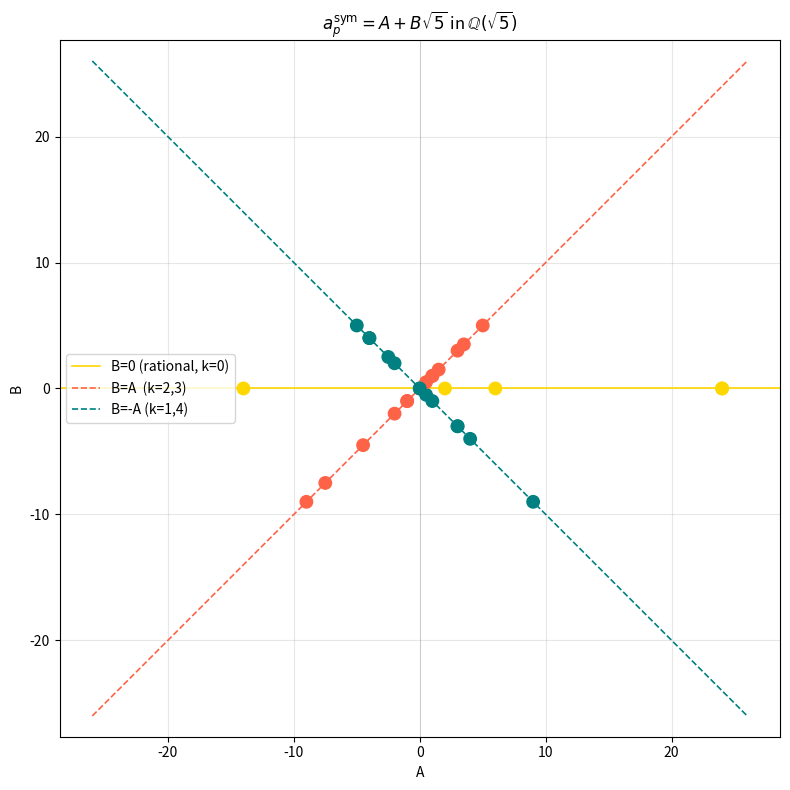
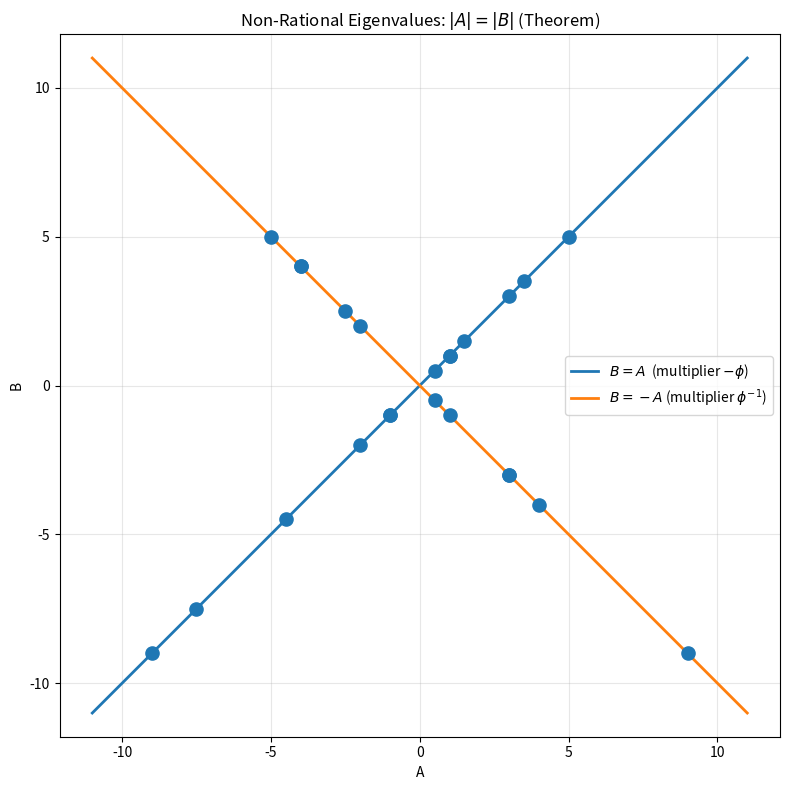
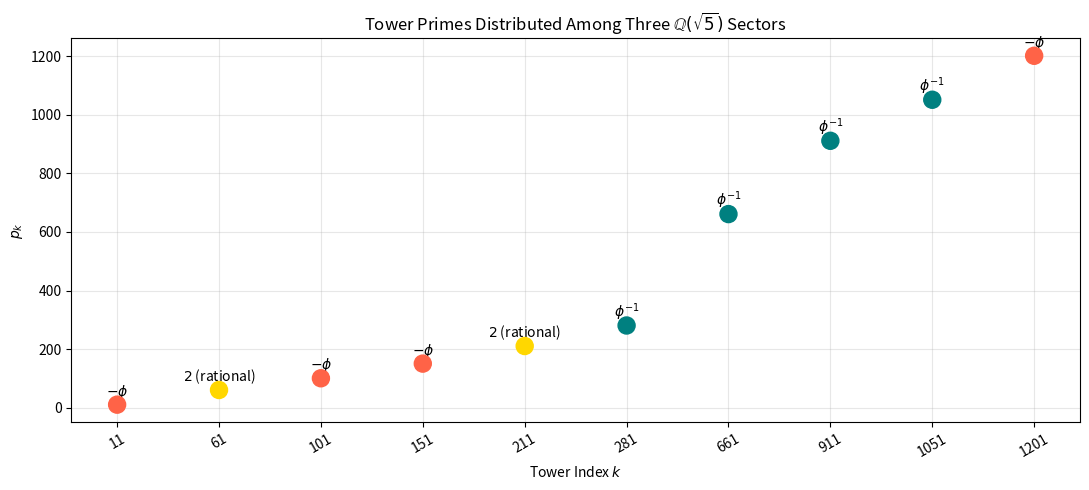

The matplotlib source for these figures, in order:
# fig_qsqrt5_package.py
# Four-figure package for the Q(sqrt(5)) Bianchi eigenvalue theorem
# Source from DS/GPT, to be built with HFG palette next session.
# Sequence: B -> F -> E -> C  (data -> theorem -> arithmetic -> interpretation)
#
# DATA (31 eigenvalues: p, a_p, k, A, B)
# p=31 excluded (conductor). Rational (k=0) points excluded from Figs F and C.

DATA = [
    # (p, a_p, k, A, B)
    (2,  -2, 4,  1,   -1),
    (3,  -1, 1,  0.5, -0.5),
    (5,   1, 0,  2,    0),       # rational
    (7,  -2, 3,  1,    1),
    (13,  4, 1, -2,    2),
    (17, -2, 2,  1,    1),
    (19,  0, 4,  0,    0),
    (23, -1, 2,  0.5,  0.5),
    (29,  0, 4,  0,    0),
    (37,  3, 0,  6,    0),       # rational
    (41, -8, 4,  4,   -4),
    (43, -6, 4,  3,   -3),
    (47,  8, 1, -4,    4),
    (53, -6, 2,  3,    3),
    (59,  5, 1, -2.5,  2.5),
    (61, 12, 0, 24,    0),       # rational, p_3
    (67, -7, 0,-14,    0),       # rational
    (71, -3, 2,  1.5,  1.5),
    (73,  4, 3, -2,   -2),
    (79,-10, 2,  5,    5),
    (83, -6, 4,  3,   -3),
    (89, 15, 3, -7.5, -7.5),
    (97, -7, 3,  3.5,  3.5),
    (101, 2, 2, -1,   -1),
    (107,18, 2, -9,   -9),
    (109,10, 1, -5,    5),
    (113, 9, 3, -4.5, -4.5),
    (127, 8, 1, -4,    4),
    (151, 2, 3, -1,   -1),
    (211,12, 0, 24,    0),       # rational, p_6
    (281,-18,4,  9,   -9),
]

TOWER_PRIMES = [11, 31, 61, 101, 151, 211, 281, 661, 911, 1051, 1201]


# ============================================================
# FIGURE B: Eigenvalue Geometry (all three rays visible)
# ============================================================
def fig_B():
    """
    Plots all 31 eigenvalues as (A, B) in Q(sqrt(5)).
    Three rays: B=0 (rational), B=A, B=-A.
    Lead figure -- shows the empirical pattern.
    """
    import matplotlib.pyplot as plt

    A = [d[3] for d in DATA]
    B = [d[4] for d in DATA]
    k = [d[2] for d in DATA]

    # Color by ray
    colors = {0: 'gold', 1: 'teal', 2: 'tomato', 3: 'tomato', 4: 'teal'}
    c = [colors[ki] for ki in k]

    plt.figure(figsize=(8, 8))
    plt.scatter(A, B, s=80, c=c, zorder=4)

    plt.axhline(0, color='gold',  lw=1.2, label='B=0 (rational, k=0)', zorder=2)
    x = [-26, 26]
    plt.plot(x, x,        color='tomato', lw=1.2, linestyle='--', label='B=A  (k=2,3)', zorder=2)
    plt.plot(x, [-t for t in x], color='teal', lw=1.2, linestyle='--', label='B=-A (k=1,4)', zorder=2)
    plt.axvline(0, color='gray', lw=0.5, alpha=0.4)

    plt.xlabel("A"); plt.ylabel("B")
    plt.title(r"$a_p^{\rm sym} = A + B\sqrt{5}$ in $\mathbb{Q}(\sqrt{5})$")
    plt.legend(fontsize=10)
    plt.grid(True, alpha=0.3); plt.axis('equal')
    plt.tight_layout()
    plt.savefig("fig_B_eigenvalue_geometry.png", dpi=300)
    plt.show()


# ============================================================
# FIGURE F: |A| = |B| Theorem (non-rational eigenvalues only)
# ============================================================
def fig_F():
    """
    Plots only non-rational eigenvalues (k != 0).
    Shows every point lies exactly on B=A or B=-A.
    Theorem-level rigidity.
    """
    import numpy as np
    import matplotlib.pyplot as plt

    nrat = [(d[3], d[4]) for d in DATA if d[2] != 0 and not (d[3] == 0 and d[4] == 0)]
    A = [a for a, b in nrat]
    B = [b for a, b in nrat]

    plt.figure(figsize=(8, 8))
    plt.scatter(A, B, s=90, zorder=4)

    x = np.linspace(-11, 11, 200)
    plt.plot(x,  x, lw=2, label=r'$B = A$  (multiplier $-\phi$)')
    plt.plot(x, -x, lw=2, label=r'$B = -A$ (multiplier $\phi^{-1}$)')

    plt.xlabel("A"); plt.ylabel("B")
    plt.title(r'Non-Rational Eigenvalues: $|A| = |B|$ (Theorem)')
    plt.legend(); plt.grid(True, alpha=0.3); plt.axis('equal')
    plt.tight_layout()
    plt.savefig("fig_F_absA_absB_theorem.png", dpi=300)
    plt.show()


# ============================================================
# FIGURE E: Tower Prime Sectors
# ============================================================
def fig_E():
    """
    Shows how tower primes distribute among the three Q(sqrt(5)) sectors.
    Color by k (Galois class of chi_5(p)).
    """
    import matplotlib.pyplot as plt

    g = 3  # primitive root mod 31

    def kval(p):
        if p % 31 == 0: return None
        x, k = 1, 0
        while x != p % 31 and k < 30:
            x = (x * g) % 31; k += 1
        return k % 5

    sector_color  = {0: 'gold', 1: 'teal', 2: 'tomato', 3: 'tomato', 4: 'teal'}
    sector_label  = {0: r'$2$ (rational)',
                     1: r'$\phi^{-1}$', 4: r'$\phi^{-1}$',
                     2: r'$-\phi$',     3: r'$-\phi$'}

    primes = [p for p in TOWER_PRIMES if p != 31]
    ks     = [kval(p) for p in primes]
    cols   = [sector_color[k] for k in ks]
    labs   = [sector_label[k] for k in ks]

    plt.figure(figsize=(11, 5))
    plt.scatter(range(len(primes)), primes, c=cols, s=150, zorder=4)
    for i, (p, lab) in enumerate(zip(primes, labs)):
        plt.text(i, p + 30, lab, ha='center', fontsize=10)

    plt.ylabel(r'$p_k$'); plt.xlabel('Tower Index $k$')
    plt.xticks(range(len(primes)), [str(p) for p in primes], rotation=30)
    plt.title(r'Tower Primes Distributed Among Three $\mathbb{Q}(\sqrt{5})$ Sectors')
    plt.grid(True, alpha=0.3)
    plt.tight_layout()
    plt.savefig("fig_E_tower_sectors.png", dpi=300)
    plt.show()


# ============================================================
# FIGURE C: Self-Referential Eigenfield Triangle
# ============================================================
def fig_C():
    """
    Conceptual diagram: phi generates Q(sqrt(5)), which contains the
    Hecke multipliers {phi, phi^{-1}}, which generate phi.
    Self-referential structure in one glance.
    """
    import matplotlib.pyplot as plt

    fig, ax = plt.subplots(figsize=(8, 6))
    ax.set_xlim(0, 10); ax.set_ylim(0, 10); ax.axis('off')

    # Three nodes
    ax.text(5, 8.5, r'$\phi$', fontsize=32, ha='center', va='center',
            bbox=dict(boxstyle='round,pad=0.4', facecolor='#1C2742', edgecolor='gold', lw=2))
    ax.text(1.5, 2.5, r'$\mathbb{Q}(\sqrt{5})$', fontsize=22, ha='center',
            bbox=dict(boxstyle='round,pad=0.4', facecolor='#1C2742', edgecolor='teal', lw=2))
    ax.text(8.5, 2.5, r'Hecke multipliers' + '\n' + r'$\{2,\,\phi^{-1},\,-\phi\}$',
            fontsize=14, ha='center',
            bbox=dict(boxstyle='round,pad=0.4', facecolor='#1C2742', edgecolor='tomato', lw=2))

    # Arrows
    ax.annotate("", xy=(4.0, 7.8), xytext=(2.5, 3.5),
                arrowprops=dict(arrowstyle='->', color='teal', lw=1.8))
    ax.annotate("", xy=(6.0, 7.8), xytext=(7.5, 3.5),
                arrowprops=dict(arrowstyle='->', color='tomato', lw=1.8))
    ax.annotate("", xy=(6.5, 2.5), xytext=(3.5, 2.5),
                arrowprops=dict(arrowstyle='<->', color='gray', lw=1.5))

    # Labels on arrows
    ax.text(2.5, 6.0, "generated by", fontsize=11, color='teal', rotation=60, ha='center')
    ax.text(7.5, 6.0, "contains", fontsize=11, color='tomato', rotation=-60, ha='center')
    ax.text(5.0, 2.1, "generate each other", fontsize=10, color='gray', ha='center')

    ax.set_title(r'Self-Referential Structure: $\phi$ generates its own eigenvalue field',
                 fontsize=13, pad=10)

    plt.tight_layout()
    plt.savefig("fig_C_self_referential_triangle.png", dpi=300)
    plt.show()


if __name__ == "__main__":
    fig_B()
    fig_F()
    fig_E()
    fig_C()
